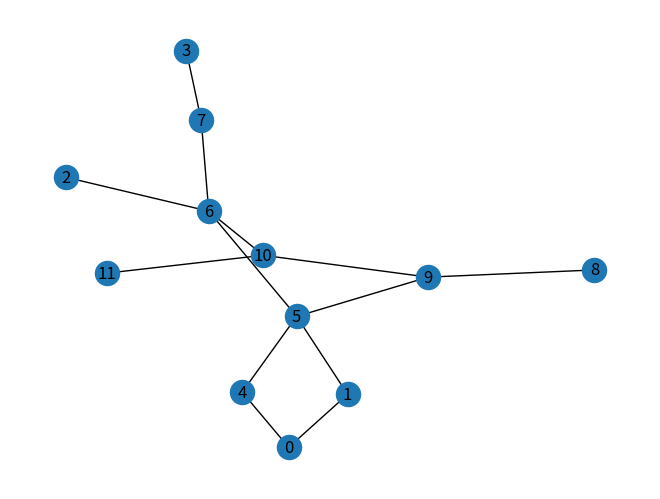

Python code for this plot: (Note: this script raises an exception after producing the figure.)
#!/usr/bin/env python3
# -*- coding: utf-8 -*-

#importation des bibliothèques
import networkx as nx
import matplotlib.pyplot as plt 


def afficher_labyrinthe(Laby:nx.Graph, nombre_colonnes:int, nombre_lignes:int):
    """
     Itinéraire1 et itinneraire2 sont des paramètres optionnels:
     Si ils ne sont pas renseignés, on ne dessine que le labyrinthe.
    """
   
    pos = []
    plt.clf() # Efface le dessin
    nx.draw(Laby, with_labels=True)
    plt.show()
    for i in noeuds:
        pos[i]=[i%colonnes,i//colonnes]
    
if __name__ == "__main__":
    # Création du labyrinthe de test
    aretes = [(0, 1), (0, 4), (1, 0), (1, 5), (2, 6), (3, 7), (4, 0), (4, 5), (5, 1) , \
     (5, 4), (5, 6), (5, 9), (6, 2), (6, 5), (6, 7), (6, 10), (7, 3), (7, 6), (8, 9),\
     (9, 5), (9, 8), (9, 10), (10, 6), (10, 9), (10, 11), (11, 10)]
    colonnes = 4
    lignes = 3
    nb_sommets = colonnes * lignes
    noeuds = list(range(nb_sommets))
    Labyrinthe = nx.Graph()
    Labyrinthe.add_nodes_from(noeuds)
    Labyrinthe.add_edges_from(aretes)

    # Lance le test de la fonction afficher_labyrinthe()
    afficher_labyrinthe(Labyrinthe, colonnes, lignes)
